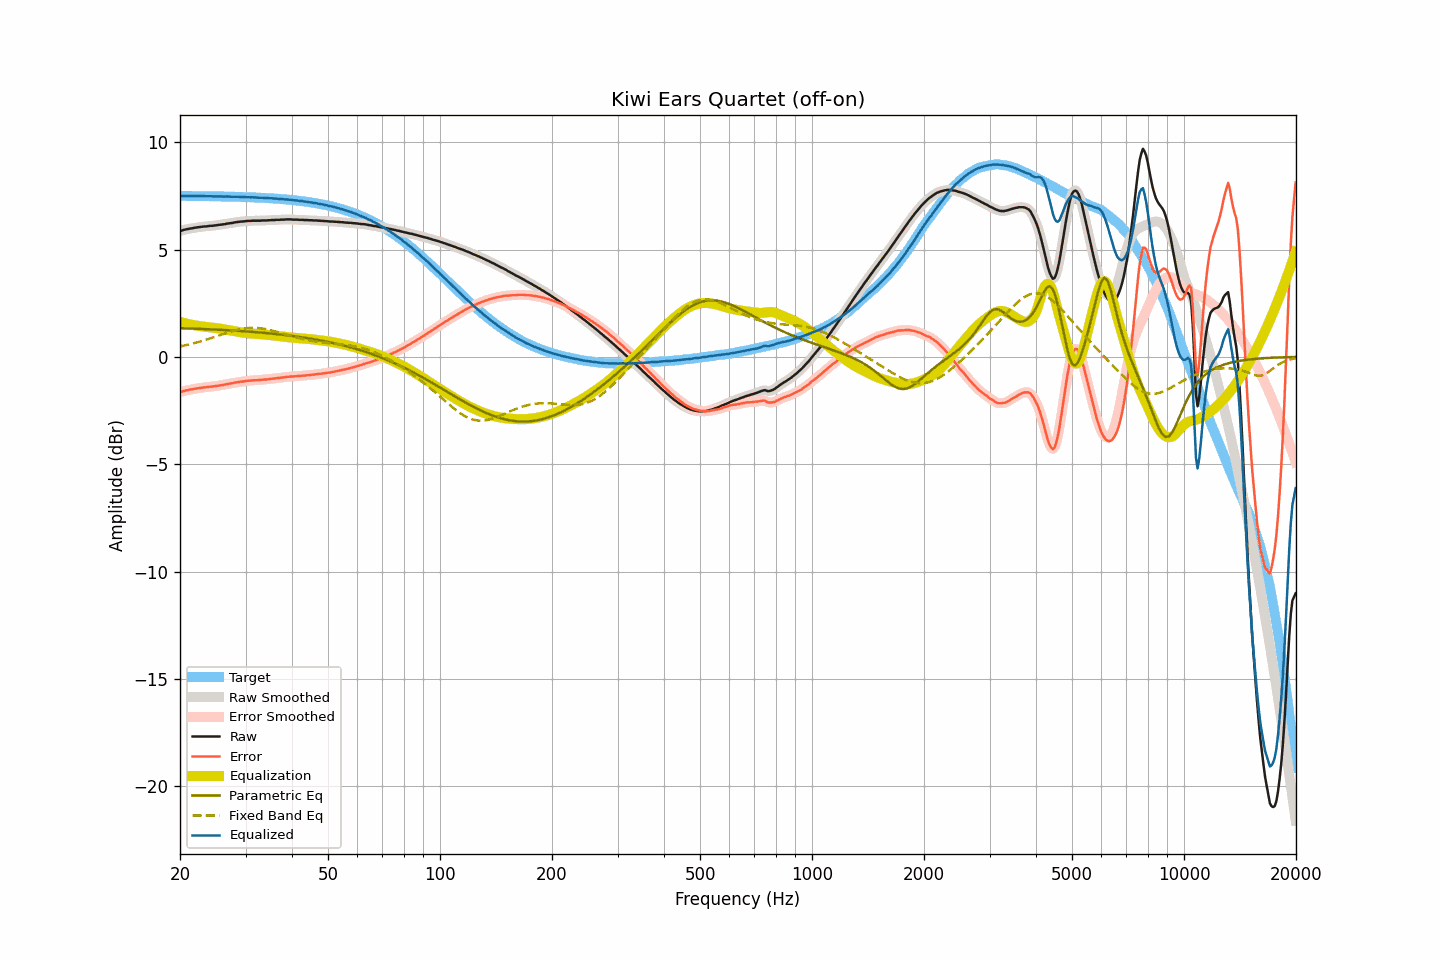

Data behind this chart, as committed beside it:
frequency, raw, smoothed, error, error_smoothed, equalization, parametric_eq, fixed_band_eq, equalized_raw, equalized_smoothed, target
20.00, 5.88, 5.88, -1.63, -1.64, 1.63, 1.35, 0.50, 7.51, 7.51, 7.51
20.20, 5.90, 5.90, -1.61, -1.61, 1.61, 1.34, 0.51, 7.51, 7.51, 7.51
20.40, 5.92, 5.92, -1.59, -1.59, 1.59, 1.34, 0.53, 7.51, 7.51, 7.51
20.61, 5.94, 5.94, -1.57, -1.57, 1.57, 1.34, 0.54, 7.51, 7.51, 7.51
20.81, 5.96, 5.95, -1.55, -1.55, 1.56, 1.34, 0.56, 7.51, 7.51, 7.51
21.02, 5.97, 5.97, -1.54, -1.54, 1.54, 1.33, 0.58, 7.51, 7.51, 7.51
21.23, 5.99, 5.98, -1.52, -1.52, 1.52, 1.33, 0.60, 7.51, 7.51, 7.51
21.44, 6.00, 6.00, -1.51, -1.51, 1.51, 1.33, 0.61, 7.50, 7.50, 7.51
21.66, 6.01, 6.01, -1.50, -1.49, 1.49, 1.33, 0.63, 7.50, 7.50, 7.51
21.87, 6.03, 6.02, -1.48, -1.48, 1.48, 1.32, 0.65, 7.51, 7.50, 7.50
22.09, 6.04, 6.04, -1.47, -1.47, 1.47, 1.32, 0.67, 7.50, 7.50, 7.50
22.31, 6.05, 6.05, -1.46, -1.46, 1.46, 1.32, 0.69, 7.50, 7.50, 7.50
22.54, 6.06, 6.06, -1.45, -1.45, 1.45, 1.31, 0.71, 7.50, 7.50, 7.50
22.76, 6.07, 6.07, -1.43, -1.43, 1.44, 1.31, 0.73, 7.50, 7.50, 7.50
22.99, 6.08, 6.08, -1.42, -1.42, 1.43, 1.31, 0.76, 7.50, 7.50, 7.50
23.22, 6.09, 6.08, -1.41, -1.42, 1.42, 1.30, 0.78, 7.50, 7.50, 7.50
23.45, 6.09, 6.09, -1.41, -1.41, 1.41, 1.30, 0.80, 7.49, 7.50, 7.50
23.69, 6.10, 6.10, -1.40, -1.40, 1.40, 1.30, 0.83, 7.50, 7.50, 7.50
23.92, 6.11, 6.10, -1.39, -1.39, 1.39, 1.29, 0.85, 7.50, 7.50, 7.50
24.16, 6.12, 6.11, -1.38, -1.38, 1.38, 1.29, 0.87, 7.50, 7.49, 7.49
24.40, 6.12, 6.12, -1.38, -1.37, 1.37, 1.29, 0.90, 7.49, 7.49, 7.49
24.65, 6.13, 6.13, -1.37, -1.37, 1.36, 1.28, 0.92, 7.49, 7.49, 7.49
24.89, 6.14, 6.14, -1.35, -1.36, 1.35, 1.28, 0.95, 7.49, 7.49, 7.49
25.14, 6.15, 6.15, -1.34, -1.34, 1.34, 1.28, 0.97, 7.49, 7.49, 7.49
25.39, 6.16, 6.16, -1.33, -1.33, 1.33, 1.27, 1.00, 7.49, 7.49, 7.49
25.65, 6.17, 6.17, -1.32, -1.32, 1.32, 1.27, 1.02, 7.49, 7.49, 7.49
25.91, 6.18, 6.18, -1.31, -1.31, 1.31, 1.27, 1.05, 7.48, 7.48, 7.49
26.16, 6.19, 6.19, -1.30, -1.30, 1.30, 1.26, 1.07, 7.48, 7.48, 7.48
26.43, 6.20, 6.20, -1.29, -1.28, 1.28, 1.26, 1.10, 7.48, 7.48, 7.48
26.69, 6.22, 6.21, -1.26, -1.27, 1.27, 1.25, 1.12, 7.48, 7.48, 7.48
26.96, 6.23, 6.23, -1.25, -1.25, 1.25, 1.25, 1.15, 7.48, 7.48, 7.48
27.23, 6.24, 6.24, -1.24, -1.24, 1.24, 1.24, 1.17, 7.48, 7.48, 7.48
27.50, 6.25, 6.25, -1.23, -1.23, 1.23, 1.24, 1.19, 7.47, 7.47, 7.47
27.77, 6.26, 6.26, -1.22, -1.21, 1.21, 1.24, 1.22, 7.47, 7.47, 7.47
28.05, 6.28, 6.27, -1.19, -1.20, 1.20, 1.23, 1.24, 7.47, 7.47, 7.47
28.33, 6.29, 6.29, -1.18, -1.18, 1.18, 1.23, 1.26, 7.47, 7.47, 7.47
28.62, 6.30, 6.30, -1.17, -1.17, 1.17, 1.22, 1.27, 7.47, 7.47, 7.47
28.90, 6.31, 6.31, -1.16, -1.16, 1.16, 1.22, 1.29, 7.47, 7.47, 7.46
29.19, 6.32, 6.31, -1.15, -1.15, 1.15, 1.21, 1.31, 7.46, 7.46, 7.46
29.48, 6.32, 6.32, -1.14, -1.14, 1.14, 1.21, 1.32, 7.45, 7.46, 7.46
29.78, 6.33, 6.33, -1.13, -1.13, 1.13, 1.20, 1.33, 7.45, 7.46, 7.46
30.08, 6.34, 6.34, -1.12, -1.12, 1.12, 1.20, 1.34, 7.45, 7.45, 7.45
30.38, 6.35, 6.34, -1.11, -1.11, 1.11, 1.19, 1.35, 7.46, 7.45, 7.45
30.68, 6.35, 6.35, -1.10, -1.10, 1.10, 1.18, 1.35, 7.45, 7.45, 7.45
30.99, 6.35, 6.35, -1.10, -1.10, 1.10, 1.18, 1.36, 7.44, 7.45, 7.45
31.30, 6.36, 6.35, -1.09, -1.09, 1.09, 1.17, 1.36, 7.45, 7.44, 7.44
31.61, 6.36, 6.36, -1.08, -1.08, 1.09, 1.17, 1.36, 7.44, 7.44, 7.44
31.93, 6.36, 6.36, -1.08, -1.08, 1.08, 1.16, 1.36, 7.44, 7.44, 7.44
32.24, 6.36, 6.36, -1.08, -1.08, 1.08, 1.16, 1.35, 7.43, 7.43, 7.43
32.57, 6.36, 6.36, -1.07, -1.07, 1.07, 1.15, 1.35, 7.43, 7.43, 7.43
32.89, 6.36, 6.36, -1.07, -1.07, 1.07, 1.14, 1.34, 7.42, 7.43, 7.43
33.22, 6.37, 6.36, -1.06, -1.06, 1.06, 1.14, 1.33, 7.43, 7.42, 7.42
33.55, 6.37, 6.36, -1.05, -1.05, 1.05, 1.13, 1.32, 7.42, 7.42, 7.42
33.89, 6.37, 6.37, -1.05, -1.05, 1.05, 1.12, 1.30, 7.41, 7.41, 7.41
34.23, 6.37, 6.37, -1.04, -1.04, 1.04, 1.12, 1.29, 7.41, 7.41, 7.41
34.57, 6.38, 6.37, -1.03, -1.03, 1.03, 1.11, 1.27, 7.41, 7.40, 7.41
34.92, 6.38, 6.38, -1.02, -1.02, 1.02, 1.10, 1.26, 7.40, 7.40, 7.40
35.27, 6.39, 6.38, -1.01, -1.01, 1.01, 1.09, 1.24, 7.40, 7.40, 7.40
35.62, 6.39, 6.39, -1.01, -1.01, 1.01, 1.09, 1.22, 7.39, 7.39, 7.39
35.97, 6.39, 6.39, -1.00, -1.00, 1.00, 1.08, 1.20, 7.38, 7.39, 7.39
... 635 more rows
